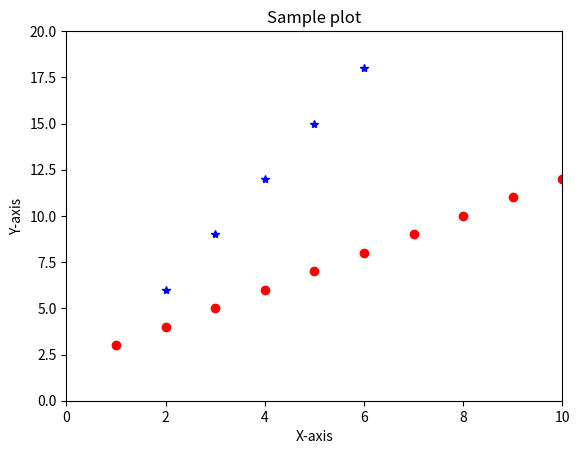

Here is the Python script that generated this plot:

#Write a Python program to plot quantities which have an x and y position.

import matplotlib.pyplot as plt
import numpy as np

x1=range(1,40)

y1=[i*3 for i in x1]

x2=range(1,20)
y2=[i+2 for i in x2]


plt.axis([0,10,0,20])
plt.plot(x1,y1,'*b',x2,y2,'ro')
plt.xlabel("X-axis")
plt.ylabel("Y-axis")
plt.title("Sample plot")
plt.show()